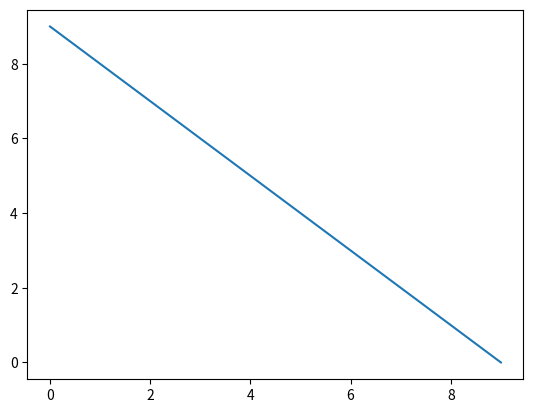

Source code (Python):
import numpy as np 
import matplotlib.pyplot as plt

a = np.array([0,1,2,3,4,5,6,7,8,9])

b = a[::-1]

print(b)

plt.plot(b)
plt.show()